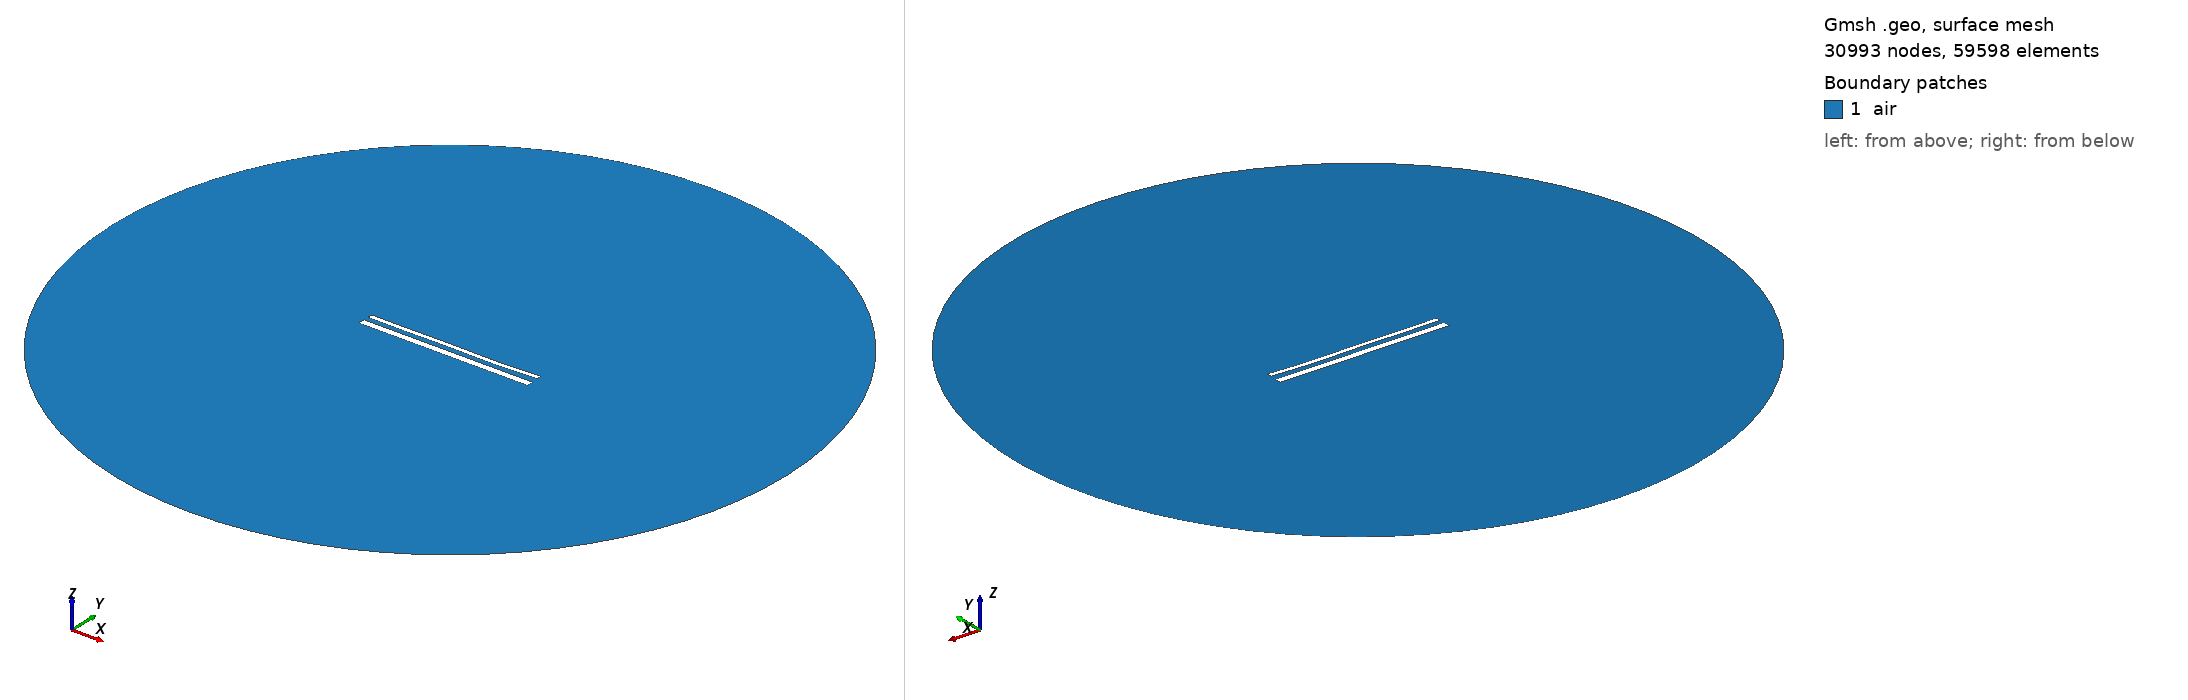

Gmsh geometry script, surface-meshed: 30993 nodes, 59598 surface elements. Boundary patches (legend numbers): 1 air. Left view from above one corner, right view from below the opposite corner. Legend entries are the model's physical surfaces. The drawing asked Gmsh for element sizes between 1% and 20% of the model's largest extent; the script's own settings can give other sizes.

=== 59.geo (drawn) ===
//---------------------------------------
// Geometry kernel
//---------------------------------------

SetFactory("OpenCASCADE");



//---------------------------------------
// Parameters of the geometry
//---------------------------------------

// Overetch of the upper plate
overetch = 0.5;

// Distance between the plates
distance = 2.5;

// Discretization over the x axis (for the deformation)
nx = 50; 

// Length of the plate
L = 100 - overetch; 

// Number of modes
n = 4; 

// 1st mode coefficient
coeff(1) = 0.12;
beta(1) = 0.596864 * 3.1415926535 / L;

// 2nd mode coefficient
coeff(2) = -0.12;
beta(2) = 1.49418 * 3.1415926535 / L;

// 3rd mode coefficient
coeff(3) = 0.12;
beta(3) = 2.50025 * 3.1415926535 / L;

// 4th mode coefficient
coeff(4) = -0.12;
beta(4) = 3.49999 * 3.1415926535 / L;



//---------------------------------------
// Upper plate (deformed rectangle)
//---------------------------------------

// Coordiantes of the upper plate
xmin = -50;
xmax = 50 - overetch;

// Height of the upper plate
yheight = 4 - 2 * overetch;

// Indexes of the points
UpperID[] = {};
LowerID[] = {};
LeftID[] = {};
RightID[] = {};

// Point index
p = 1;

// Horizontal edges
For i In {1:nx}
    x = xmin + (i-1)*(xmax - xmin)/(nx-1);

    y_bottom = distance / 2 + overetch;
    For j In {1:n}
        C = (Cosh(beta(j)*L) + Cos(beta(j)*L)) / (Sinh(beta(j)*L) + Sin(beta(j)*L));
        y_bottom  = y_bottom + coeff(j) * (Cosh(beta(j)*(x-xmin)) - Cos(beta(j)*(x-xmin)) - C * (Sinh(beta(j)*(x-xmin)) - Sin(beta(j)*(x-xmin))));
    EndFor

    y_top = y_bottom + yheight;

    Point(p) = {x, y_top, 0, 1.0};
    UpperID[i] = p;
    p = p + 1;

    Point(p) = {x, y_bottom, 0, 1.0};
    LowerID[i] = p;
    p = p + 1;
EndFor

// Create point lists
UpperPts[] = {}; LowerPts[] = {};
For i In {1:nx}
  UpperPts[] += {UpperID[i]};
  LowerPts[] += {LowerID[i]};
EndFor

// Build splines
Spline(1) = {UpperPts[]};
Spline(2) = {LowerPts[]};
Line(3) = {LowerPts[nx-1], UpperPts[nx-1]};
Line(4) = {LowerPts[0], UpperPts[0]};

// Build the plane surface
Curve Loop(1) = {2, 3, -1, -4};
Plane Surface(1) = {1};



//---------------------------------------
// Lower plate (rectangle)
//---------------------------------------

// Vertices
Point(1001) = {-50, -distance/2, 0, 1.0};
Point(1002) = { 50, -distance/2, 0, 1.0};
Point(1003) = { 50, -distance/2-4, 0, 1.0};
Point(1004) = {-50, -distance/2-4, 0, 1.0};

// Edges
Line(5) = {1001, 1002};
Line(6) = {1002, 1003};
Line(7) = {1003, 1004};
Line(8) = {1004, 1001};

// Plane surface
Line Loop(2) = {5, 6, 7, 8};
Plane Surface(2) = {2}; 



//---------------------------------------
// Outer boundary
//---------------------------------------

// Points
R = 200;
Point(1005) = {0, 0, 0};
Point(1006) = {R, 0, 0};
Point(1007) = {0,  R, 0};
Point(1008) = {-R, 0, 0};
Point(1009) = {0, -R, 0};

// Circle arcs (each needs start, center, end)
Circle(9) = {1006, 1005, 1007};
Circle(10) = {1007, 1005, 1008};
Circle(11) = {1008, 1005, 1009};
Circle(12) = {1009, 1005, 1006};

// Plane surface for the entire domain
Curve Loop(3) = {9, 10, 11, 12};
Plane Surface(3) = {3};

// Subtract the plates from the whole domain to obtain the actual domain where we want to solve the equations
air[] = BooleanDifference{ Surface{3}; Delete; }{ Surface{1}; Surface{2}; Delete; };


//---------------------------------------
// Transfinite Curves
//---------------------------------------

// Set the number of points on the boundaries
r = 16;
d = 0.15;

// Plates
Transfinite Curve {1}    = 50*r/4   Using Progression 1;
Transfinite Curve {2}    = 50*r     Using Progression 1;
Transfinite Curve {3, 4} = 2*r      Using Progression 1+d;
Transfinite Curve {5}    = 50*r     Using Progression 1;
Transfinite Curve {7}    = 50*r/4   Using Progression 1;
Transfinite Curve {6}    = 2*r      Using Progression 1+d;
Transfinite Curve {8}    = 2*r      Using Progression 1-d;

// Outer boundary
Transfinite Curve {9, 10, 11, 12} = 20 Using Progression 1;


//---------------------------------------
// Physical groups
//---------------------------------------                

// Physical curves (boundaries)
Physical Line("force_segment",  10) = {2};
Physical Line("upper_plate",    11) = {1, 3, 4};
Physical Line("lower_plate",    12) = {5, 6, 7, 8};
Physical Line("boundary",       20) = {9, 10, 11, 12};

// Physical Surfaces
Physical Surface("air",         30) = {air[]};



//---------------------------------------
// 6. Generate the Mesh
//---------------------------------------

// 2D mesh generation
Mesh.Algorithm = 6;
Mesh.Optimize = 1;
Mesh.OptimizeNetgen = 1;

Mesh 2;
